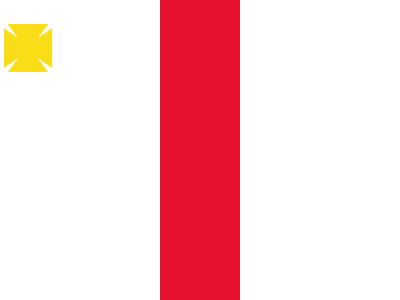

Recreate this image using only HTML and CSS.

<!DOCTYPE html>
<html lang="en">
<head>
  <meta charset="UTF-8">
  <meta name="viewport" content="width=device-width, initial-scale=1.0">
  <title>Document</title>
</head>
<body>
  <p><p><p><p><p><style>
  *{background:linear-gradient(90deg, #0000 160px, #E8112D 0 240px, #0000 0),linear-gradient(#fff 110px, #E8112D 0 190px, #fff 0);
   *{background:linear-gradient(90deg, #0000 90px, #F9DD16 0 110px, #0000 0),linear-gradient(#0000 90px, #F9DD16 0 110px, #0000 0);
    margin:50 100;
    p{
      position:fixed;
      background:none;
      border:20px solid #0000;
      border-bottom:28px solid #F9DD16;
      margin:167 80;
      +p{
        rotate:90deg;
        margin:76 -11;
        +p{
          rotate:-90deg;
          margin:76 171;
          +p{
            rotate:180deg;
            margin:-15 80
            
          }
        }
      }
      
    }}}
</style>
</body>
</html>